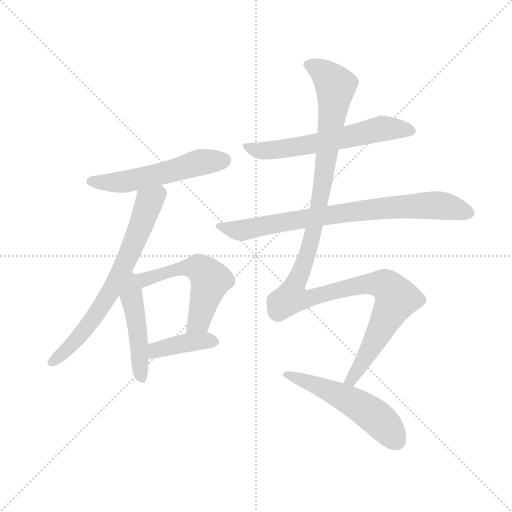
t = 0.00 s
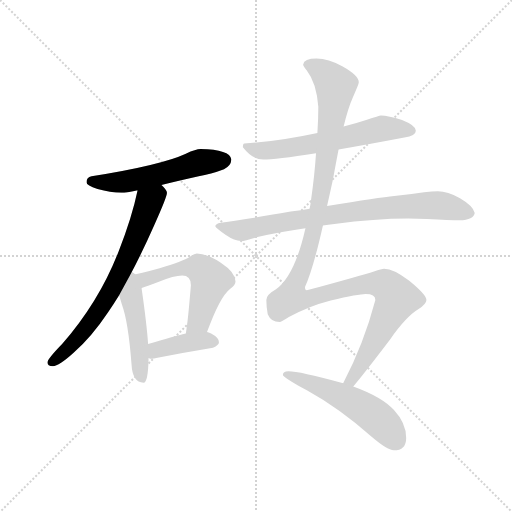
t = 1.53 s
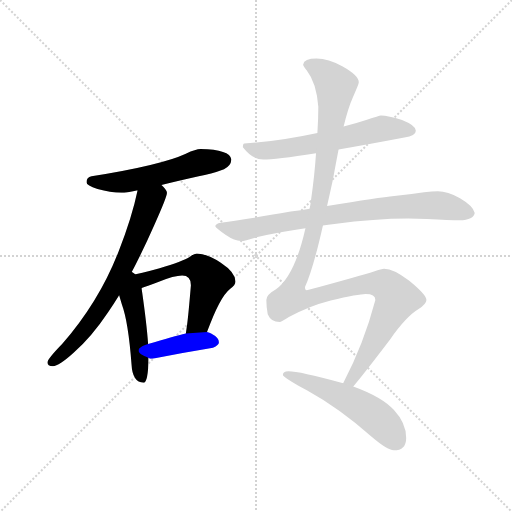
t = 3.06 s
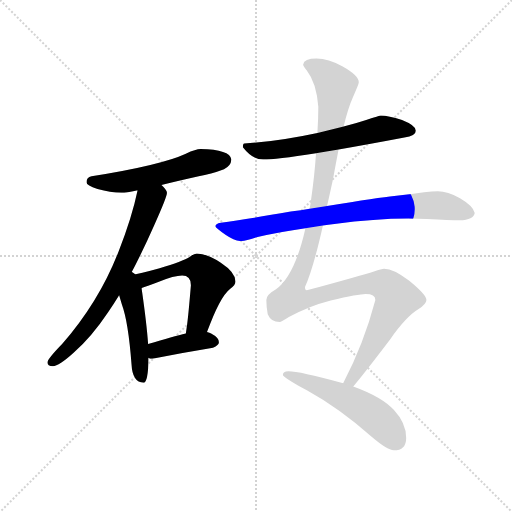
t = 4.59 s
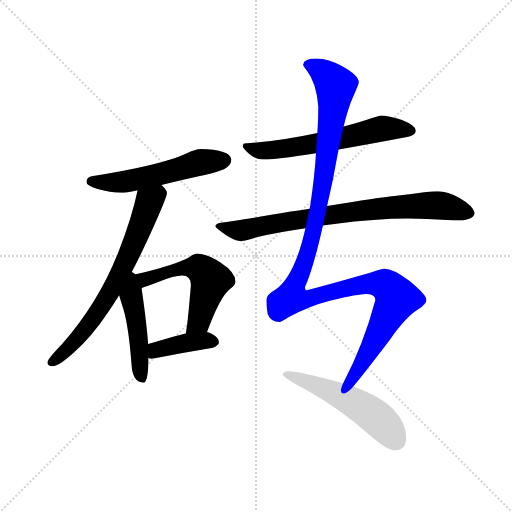
t = 6.12 s
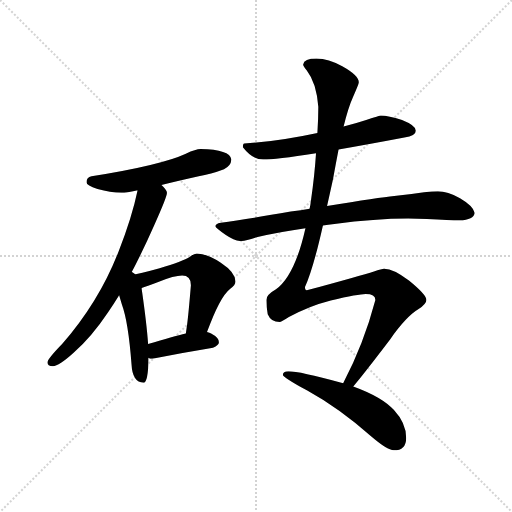
t = 7.65 s

The animated SVG that drew these frames (rendered in a browser with its animation timeline set to each time). Animation: 9 CSS @keyframes rules; one cycle of 7.65 s.

<svg version="1.1" viewBox="0 0 1024 1024" xmlns="http://www.w3.org/2000/svg">
  <g stroke="lightgray" stroke-dasharray="1,1" stroke-width="1" transform="scale(4, 4)">
    <line x1="0" y1="0" x2="256" y2="256"></line>
    <line x1="256" y1="0" x2="0" y2="256"></line>
    <line x1="128" y1="0" x2="128" y2="256"></line>
    <line x1="0" y1="128" x2="256" y2="128"></line>
  </g>
  <g transform="scale(0.92, -0.92) translate(60, -850)">
    <style type="text/css">
      
        @keyframes keyframes0 {
          from {
            stroke: blue;
            stroke-dashoffset: 552;
            stroke-width: 128;
          }
          64% {
            animation-timing-function: step-end;
            stroke: blue;
            stroke-dashoffset: 0;
            stroke-width: 128;
          }
          to {
            stroke: black;
            stroke-width: 1024;
          }
        }
        #make-me-a-hanzi-animation-0 {
          animation: keyframes0 0.69921875s both;
          animation-delay: 0s;
          animation-timing-function: linear;
        }
      
        @keyframes keyframes1 {
          from {
            stroke: blue;
            stroke-dashoffset: 704;
            stroke-width: 128;
          }
          70% {
            animation-timing-function: step-end;
            stroke: blue;
            stroke-dashoffset: 0;
            stroke-width: 128;
          }
          to {
            stroke: black;
            stroke-width: 1024;
          }
        }
        #make-me-a-hanzi-animation-1 {
          animation: keyframes1 0.8229166666666666s both;
          animation-delay: 0.69921875s;
          animation-timing-function: linear;
        }
      
        @keyframes keyframes2 {
          from {
            stroke: blue;
            stroke-dashoffset: 473;
            stroke-width: 128;
          }
          61% {
            animation-timing-function: step-end;
            stroke: blue;
            stroke-dashoffset: 0;
            stroke-width: 128;
          }
          to {
            stroke: black;
            stroke-width: 1024;
          }
        }
        #make-me-a-hanzi-animation-2 {
          animation: keyframes2 0.6349283854166666s both;
          animation-delay: 1.5221354166666665s;
          animation-timing-function: linear;
        }
      
        @keyframes keyframes3 {
          from {
            stroke: blue;
            stroke-dashoffset: 563;
            stroke-width: 128;
          }
          65% {
            animation-timing-function: step-end;
            stroke: blue;
            stroke-dashoffset: 0;
            stroke-width: 128;
          }
          to {
            stroke: black;
            stroke-width: 1024;
          }
        }
        #make-me-a-hanzi-animation-3 {
          animation: keyframes3 0.7081705729166666s both;
          animation-delay: 2.157063802083333s;
          animation-timing-function: linear;
        }
      
        @keyframes keyframes4 {
          from {
            stroke: blue;
            stroke-dashoffset: 399;
            stroke-width: 128;
          }
          56% {
            animation-timing-function: step-end;
            stroke: blue;
            stroke-dashoffset: 0;
            stroke-width: 128;
          }
          to {
            stroke: black;
            stroke-width: 1024;
          }
        }
        #make-me-a-hanzi-animation-4 {
          animation: keyframes4 0.57470703125s both;
          animation-delay: 2.8652343749999996s;
          animation-timing-function: linear;
        }
      
        @keyframes keyframes5 {
          from {
            stroke: blue;
            stroke-dashoffset: 617;
            stroke-width: 128;
          }
          67% {
            animation-timing-function: step-end;
            stroke: blue;
            stroke-dashoffset: 0;
            stroke-width: 128;
          }
          to {
            stroke: black;
            stroke-width: 1024;
          }
        }
        #make-me-a-hanzi-animation-5 {
          animation: keyframes5 0.7521158854166666s both;
          animation-delay: 3.4399414062499996s;
          animation-timing-function: linear;
        }
      
        @keyframes keyframes6 {
          from {
            stroke: blue;
            stroke-dashoffset: 807;
            stroke-width: 128;
          }
          72% {
            animation-timing-function: step-end;
            stroke: blue;
            stroke-dashoffset: 0;
            stroke-width: 128;
          }
          to {
            stroke: black;
            stroke-width: 1024;
          }
        }
        #make-me-a-hanzi-animation-6 {
          animation: keyframes6 0.90673828125s both;
          animation-delay: 4.192057291666666s;
          animation-timing-function: linear;
        }
      
        @keyframes keyframes7 {
          from {
            stroke: blue;
            stroke-dashoffset: 1262;
            stroke-width: 128;
          }
          80% {
            animation-timing-function: step-end;
            stroke: blue;
            stroke-dashoffset: 0;
            stroke-width: 128;
          }
          to {
            stroke: black;
            stroke-width: 1024;
          }
        }
        #make-me-a-hanzi-animation-7 {
          animation: keyframes7 1.2770182291666667s both;
          animation-delay: 5.098795572916666s;
          animation-timing-function: linear;
        }
      
        @keyframes keyframes8 {
          from {
            stroke: blue;
            stroke-dashoffset: 537;
            stroke-width: 128;
          }
          64% {
            animation-timing-function: step-end;
            stroke: blue;
            stroke-dashoffset: 0;
            stroke-width: 128;
          }
          to {
            stroke: black;
            stroke-width: 1024;
          }
        }
        #make-me-a-hanzi-animation-8 {
          animation: keyframes8 0.68701171875s both;
          animation-delay: 6.375813802083333s;
          animation-timing-function: linear;
        }
      
    </style>
    
      <path d="M 376 526 Q 366 526 344 516 Q 290 491 139 467 Q 128 465 128 454 Q 128 447 152 439 Q 180 431 204 431 Q 215 431 237 436 L 239 436 L 291 448 Q 323 456 372 467 Q 398 471 427 482 Q 442 489 443 503 Q 440 525 376 526 Z" fill="lightgray"></path>
    
      <path d="M 239 436 Q 227 378 198 304 Q 156 195 75 102 Q 43 69 43 62 Q 43 54 55 54 Q 68 54 100 83 Q 139 117 175 171 Q 186 187 199 208 L 223 252 Q 248 299 275 360 Q 303 422 303 431 Q 303 437 291 448 C 271 470 245 465 239 436 Z" fill="lightgray"></path>
    
      <path d="M 199 208 L 205 188 Q 219 150 226 57 Q 228 19 252 18 Q 262 18 263 72 L 262 102 Q 259 146 248 222 L 248 224 C 242 276 179 275 199 208 Z" fill="lightgray"></path>
    
      <path d="M 390 128 Q 418 205 440 222 Q 452 230 452 238 Q 452 258 420 279 Q 389 299 368 299 Q 362 299 353 292 Q 337 282 287 267 Q 244 255 223 252 C 193 247 220 215 248 224 Q 258 227 284 237 Q 319 251 336 251 Q 355 251 355 230 Q 349 158 346 139 L 344 125 C 340 95 380 100 390 128 Z" fill="lightgray"></path>
    
      <path d="M 263 72 Q 266 70 271 70 Q 336 83 403 94 Q 416 100 416 106 Q 416 116 399 125 Q 396 126 390 128 L 344 125 Q 318 119 262 102 C 233 93 235 82 263 72 Z" fill="lightgray"></path>
    
      <path d="M 676 525 Q 735 535 819 551 Q 844 555 844 566 Q 844 577 814 589 Q 784 599 768 599 Q 765 599 736 589 Q 712 581 687 575 L 630 561 Q 547 543 471 538 Q 468 538 468 530 Q 489 503 512 503 Q 538 503 627 517 L 676 525 Z" fill="lightgray"></path>
    
      <path d="M 642 360 Q 653 361 667 363 Q 755 375 827 375 L 868 374 Q 918 371 939 371 Q 970 372 972 387 Q 969 402 940 419 Q 913 434 892 434 Q 880 434 862 432 Q 830 427 797 424 Q 765 421 651 402 L 613 396 Q 595 393 572 390 Q 474 373 420 366 Q 408 364 408 358 Q 409 354 431 339 Q 450 326 464 326 Q 472 326 500 335 Q 548 346 604 354 L 642 360 Z" fill="lightgray"></path>
    
      <path d="M 708 10 Q 731 37 788 112 Q 823 162 850 178 Q 867 190 867 198 Q 867 209 829 240 Q 796 266 775 266 Q 770 266 753 260 Q 725 251 607 219 Q 603 219 603 226 Q 621 266 642 360 L 651 402 Q 657 429 664 461 Q 670 494 676 525 L 687 575 Q 697 616 707 638 Q 720 667 720 671 Q 720 686 684 706 Q 654 723 628 723 Q 601 723 599 710 Q 599 707 607 697 Q 628 670 632 618 Q 632 592 630 561 L 627 517 Q 624 470 616 414 Q 615 405 613 396 L 604 354 Q 581 251 540 221 Q 519 209 519 198 Q 519 183 522 167 Q 529 150 548 150 Q 551 150 568 161 Q 612 185 659 197 Q 720 211 735 211 Q 756 211 756 198 Q 731 103 686 17 C 673 -10 689 -13 708 10 Z" fill="lightgray"></path>
    
      <path d="M 567 43 Q 555 43 555 35 Q 555 30 608 1 Q 677 -37 746 -98 Q 782 -129 796 -129 Q 823 -129 823 -102 Q 823 -70 796 -41 Q 771 -13 708 10 L 686 17 Q 685 17 682 18 Q 591 43 567 43 Z" fill="lightgray"></path>
    
    
      <clipPath id="make-me-a-hanzi-clip-0">
        <path d="M 376 526 Q 366 526 344 516 Q 290 491 139 467 Q 128 465 128 454 Q 128 447 152 439 Q 180 431 204 431 Q 215 431 237 436 L 239 436 L 291 448 Q 323 456 372 467 Q 398 471 427 482 Q 442 489 443 503 Q 440 525 376 526 Z"></path>
      </clipPath>
      <path clip-path="url(#make-me-a-hanzi-clip-0)" d="M 138 456 L 207 455 L 371 496 L 429 501" fill="none" id="make-me-a-hanzi-animation-0" stroke-dasharray="424 848" stroke-linecap="round"></path>
    
      <clipPath id="make-me-a-hanzi-clip-1">
        <path d="M 239 436 Q 227 378 198 304 Q 156 195 75 102 Q 43 69 43 62 Q 43 54 55 54 Q 68 54 100 83 Q 139 117 175 171 Q 186 187 199 208 L 223 252 Q 248 299 275 360 Q 303 422 303 431 Q 303 437 291 448 C 271 470 245 465 239 436 Z"></path>
      </clipPath>
      <path clip-path="url(#make-me-a-hanzi-clip-1)" d="M 287 435 L 263 409 L 219 293 L 170 199 L 121 128 L 84 87 L 51 62" fill="none" id="make-me-a-hanzi-animation-1" stroke-dasharray="576 1152" stroke-linecap="round"></path>
    
      <clipPath id="make-me-a-hanzi-clip-2">
        <path d="M 199 208 L 205 188 Q 219 150 226 57 Q 228 19 252 18 Q 262 18 263 72 L 262 102 Q 259 146 248 222 L 248 224 C 242 276 179 275 199 208 Z"></path>
      </clipPath>
      <path clip-path="url(#make-me-a-hanzi-clip-2)" d="M 224 244 L 248 28" fill="none" id="make-me-a-hanzi-animation-2" stroke-dasharray="345 690" stroke-linecap="round"></path>
    
      <clipPath id="make-me-a-hanzi-clip-3">
        <path d="M 390 128 Q 418 205 440 222 Q 452 230 452 238 Q 452 258 420 279 Q 389 299 368 299 Q 362 299 353 292 Q 337 282 287 267 Q 244 255 223 252 C 193 247 220 215 248 224 Q 258 227 284 237 Q 319 251 336 251 Q 355 251 355 230 Q 349 158 346 139 L 344 125 C 340 95 380 100 390 128 Z"></path>
      </clipPath>
      <path clip-path="url(#make-me-a-hanzi-clip-3)" d="M 228 248 L 257 243 L 333 267 L 372 268 L 384 259 L 397 238 L 378 168 L 366 144 L 351 131" fill="none" id="make-me-a-hanzi-animation-3" stroke-dasharray="435 870" stroke-linecap="round"></path>
    
      <clipPath id="make-me-a-hanzi-clip-4">
        <path d="M 263 72 Q 266 70 271 70 Q 336 83 403 94 Q 416 100 416 106 Q 416 116 399 125 Q 396 126 390 128 L 344 125 Q 318 119 262 102 C 233 93 235 82 263 72 Z"></path>
      </clipPath>
      <path clip-path="url(#make-me-a-hanzi-clip-4)" d="M 269 80 L 280 90 L 322 100 L 383 110 L 406 107" fill="none" id="make-me-a-hanzi-animation-4" stroke-dasharray="271 542" stroke-linecap="round"></path>
    
      <clipPath id="make-me-a-hanzi-clip-5">
        <path d="M 676 525 Q 735 535 819 551 Q 844 555 844 566 Q 844 577 814 589 Q 784 599 768 599 Q 765 599 736 589 Q 712 581 687 575 L 630 561 Q 547 543 471 538 Q 468 538 468 530 Q 489 503 512 503 Q 538 503 627 517 L 676 525 Z"></path>
      </clipPath>
      <path clip-path="url(#make-me-a-hanzi-clip-5)" d="M 479 531 L 515 522 L 593 532 L 772 571 L 834 566" fill="none" id="make-me-a-hanzi-animation-5" stroke-dasharray="489 978" stroke-linecap="round"></path>
    
      <clipPath id="make-me-a-hanzi-clip-6">
        <path d="M 642 360 Q 653 361 667 363 Q 755 375 827 375 L 868 374 Q 918 371 939 371 Q 970 372 972 387 Q 969 402 940 419 Q 913 434 892 434 Q 880 434 862 432 Q 830 427 797 424 Q 765 421 651 402 L 613 396 Q 595 393 572 390 Q 474 373 420 366 Q 408 364 408 358 Q 409 354 431 339 Q 450 326 464 326 Q 472 326 500 335 Q 548 346 604 354 L 642 360 Z"></path>
      </clipPath>
      <path clip-path="url(#make-me-a-hanzi-clip-6)" d="M 416 359 L 462 349 L 665 385 L 873 404 L 902 403 L 960 388" fill="none" id="make-me-a-hanzi-animation-6" stroke-dasharray="679 1358" stroke-linecap="round"></path>
    
      <clipPath id="make-me-a-hanzi-clip-7">
        <path d="M 708 10 Q 731 37 788 112 Q 823 162 850 178 Q 867 190 867 198 Q 867 209 829 240 Q 796 266 775 266 Q 770 266 753 260 Q 725 251 607 219 Q 603 219 603 226 Q 621 266 642 360 L 651 402 Q 657 429 664 461 Q 670 494 676 525 L 687 575 Q 697 616 707 638 Q 720 667 720 671 Q 720 686 684 706 Q 654 723 628 723 Q 601 723 599 710 Q 599 707 607 697 Q 628 670 632 618 Q 632 592 630 561 L 627 517 Q 624 470 616 414 Q 615 405 613 396 L 604 354 Q 581 251 540 221 Q 519 209 519 198 Q 519 183 522 167 Q 529 150 548 150 Q 551 150 568 161 Q 612 185 659 197 Q 720 211 735 211 Q 756 211 756 198 Q 731 103 686 17 C 673 -10 689 -13 708 10 Z"></path>
      </clipPath>
      <path clip-path="url(#make-me-a-hanzi-clip-7)" d="M 611 708 L 633 700 L 670 663 L 624 354 L 575 204 L 606 199 L 700 226 L 758 234 L 780 229 L 803 201 L 713 37 L 704 24 L 694 22" fill="none" id="make-me-a-hanzi-animation-7" stroke-dasharray="1134 2268" stroke-linecap="round"></path>
    
      <clipPath id="make-me-a-hanzi-clip-8">
        <path d="M 567 43 Q 555 43 555 35 Q 555 30 608 1 Q 677 -37 746 -98 Q 782 -129 796 -129 Q 823 -129 823 -102 Q 823 -70 796 -41 Q 771 -13 708 10 L 686 17 Q 685 17 682 18 Q 591 43 567 43 Z"></path>
      </clipPath>
      <path clip-path="url(#make-me-a-hanzi-clip-8)" d="M 562 37 L 645 6 L 719 -31 L 765 -64 L 799 -105" fill="none" id="make-me-a-hanzi-animation-8" stroke-dasharray="409 818" stroke-linecap="round"></path>
    
  </g>
</svg>
